Photos from the image-classification dataset "Data" in the GitHub repository Stx666Michael/LEGOAssemblyGuideAR. Its 2 classes are: finished, unfinished.

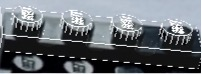
Label: finished

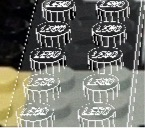
Label: unfinished

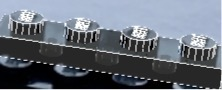
Label: finished

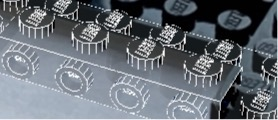
Label: unfinished

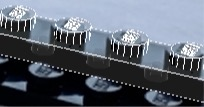
Label: finished

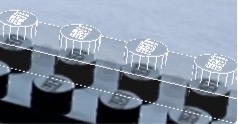
Label: unfinished
